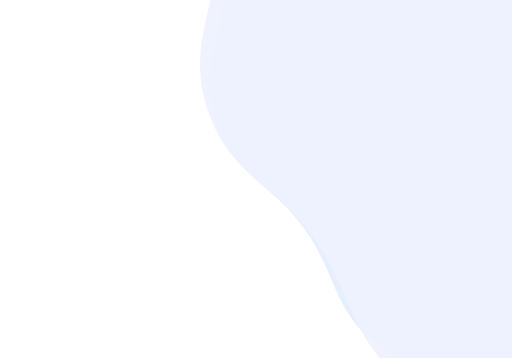
t = 0.00 s
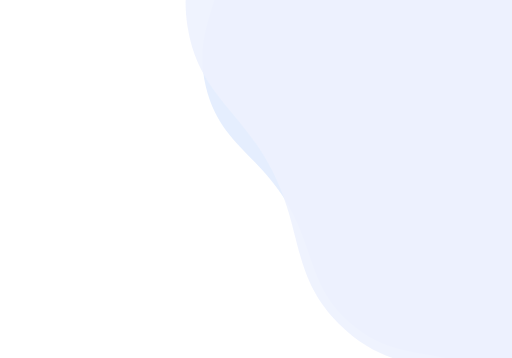
t = 1.25 s
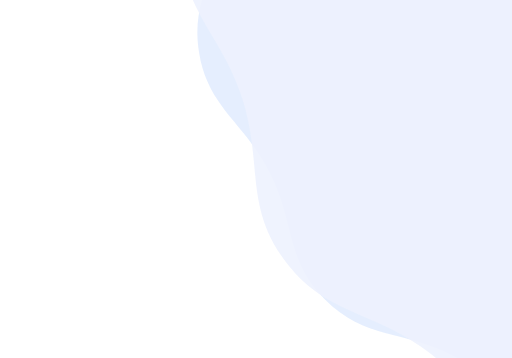
t = 2.50 s
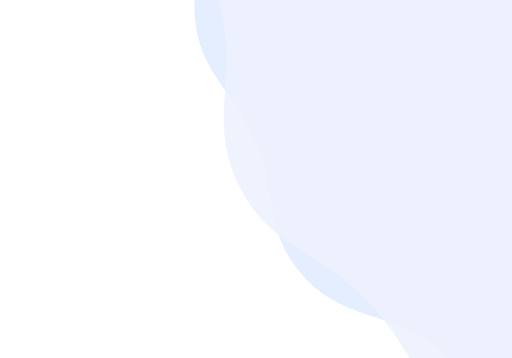
t = 3.75 s
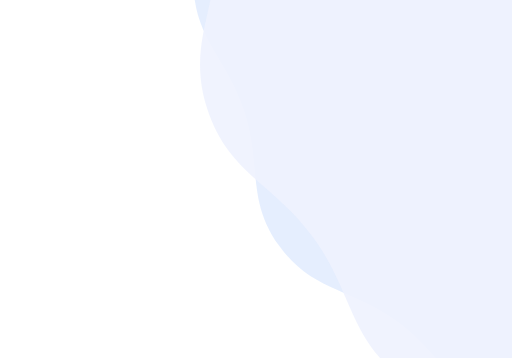
t = 5.00 s
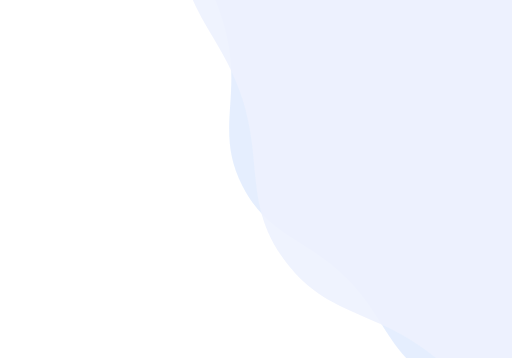
t = 7.50 s

The animated SVG that drew these frames (rendered in a browser with its animation timeline set to each time). Animation: 2 SMIL elements (animateTransform=2); one cycle of 10.00 s, repeats indefinitely.

<?xml version="1.0" encoding="utf-8"?>
<svg xmlns="http://www.w3.org/2000/svg" xmlns:xlink="http://www.w3.org/1999/xlink"
     style="margin: auto; background: rgb(255, 255, 255); display: block; z-index: 1; position: relative; shape-rendering: auto;"
     width="500" height="350" preserveAspectRatio="xMidYMid" viewBox="0 0 500 350">
    <g transform="">
        <g transform="translate(628.6777727800563,-17.945962389307397) scale(100)" opacity="0.9">
            <path
                d="M4.10125 0 C4.10125 0.5525000000000001 4.354191740445465 0.8338297787537277 4.183459851053307 1.3592885040068001 S3.642732300071845 1.963672376572347 3.3179809481802534 2.4106542659645056 S3.0325022679136753 3.233912152115209 2.5855203785215166 3.5586635040068004 S1.792814673433326 3.72978864806334 1.2673559481802534 3.9005205374554985 S0.5525000000000003 4.398750000000001 2.6934575538747103e-16 4.398750000000001 S-0.7418972229271803 4.071252426847657 -1.2673559481802528 3.900520537455499 S-2.1385384891293575 3.883414855898392 -2.585520378521516 3.5586635040068004 S-2.9932295962886615 2.8576361553566647 -3.317980948180253 2.410654265964506 S-4.012727961661149 1.884747229259873 -4.183459851053307 1.3592885040068006 S-4.10125 0.5525000000000007 -4.10125 5.022582685003083e-16 S-4.354191740445466 -0.833829778753727 -4.183459851053308 -1.3592885040067995 S-3.642732300071845 -1.9636723765723465 -3.3179809481802534 -2.410654265964505 S-3.0325022679136757 -3.2339121521152085 -2.585520378521517 -3.5586635040068 S-1.7928146734333263 -3.72978864806334 -1.2673559481802539 -3.9005205374554985 S-0.5525000000000009 -4.398750000000001 -8.080372661624131e-16 -4.398750000000001 S0.7418972229271799 -4.071252426847657 1.2673559481802523 -3.900520537455499 S2.138538489129357 -3.8834148558983923 2.5855203785215157 -3.558663504006801 S2.9932295962886615 -2.857636155356665 3.317980948180253 -2.4106542659645065 S4.012727961661148 -1.8847472292598735 4.183459851053307 -1.359288504006801 S4.10125 -0.5525000000000011 4.10125 -1.0045165370006166e-15"
                fill="#E3EDFE" stroke-width="0" transform="rotate(19.0221)">
                <animateTransform attributeName="transform" type="rotate" dur="10s" repeatCount="indefinite"
                                  values="0;36"></animateTransform>
            </path>
        </g>
        <g transform="translate(704.4133273360676,-56.53515486716887) scale(100)" opacity="0.9">
            <path
                d="M4.9215 0 C4.9215 0.6630000000000001 5.225030088534559 1.000595734504473 5.020151821263968 1.63114620480816 S4.371278760086214 2.3564068518868164 3.981577137816304 2.8927851191574065 S3.63900272149641 3.8806945825382506 3.1026244542258197 4.2703962048081605 S2.151377608119991 4.475746377676008 1.5208271378163039 4.680624644946598 S0.6630000000000005 5.2785 3.232149064649652e-16 5.2785 S-0.8902766675126164 4.885502912217189 -1.5208271378163034 4.680624644946598 S-2.5662461869552287 4.66009782707807 -3.102624454225819 4.2703962048081605 S-3.5918755155463935 3.429163386427997 -3.9815771378163034 2.892785119157407 S-4.815273553993378 2.2616966751118475 -5.020151821263968 1.6311462048081604 S-4.9215 0.6630000000000007 -4.9215 6.027099222003699e-16 S-5.2250300885345595 -1.0005957345044723 -5.020151821263969 -1.6311462048081593 S-4.371278760086214 -2.356406851886816 -3.981577137816304 -2.892785119157406 S-3.6390027214964102 -3.8806945825382497 -3.10262445422582 -4.27039620480816 S-2.1513776081199913 -4.475746377676008 -1.5208271378163045 -4.680624644946598 S-0.6630000000000011 -5.2785 -9.696447193948956e-16 -5.2785 S0.8902766675126157 -4.885502912217189 1.5208271378163027 -4.680624644946598 S2.5662461869552278 -4.66009782707807 3.1026244542258183 -4.2703962048081605 S3.5918755155463935 -3.4291633864279976 3.9815771378163034 -2.8927851191574074 S4.815273553993378 -2.261696675111848 5.020151821263968 -1.631146204808161 S4.9215 -0.6630000000000014 4.9215 -1.2054198444007398e-15"
                fill="#EEF2FE" stroke-width="0" transform="rotate(2.04427)">
                <animateTransform attributeName="transform" type="rotate" dur="5s" repeatCount="indefinite"
                                  values="0;36"></animateTransform>
            </path>
        </g>
    </g>
</svg>
